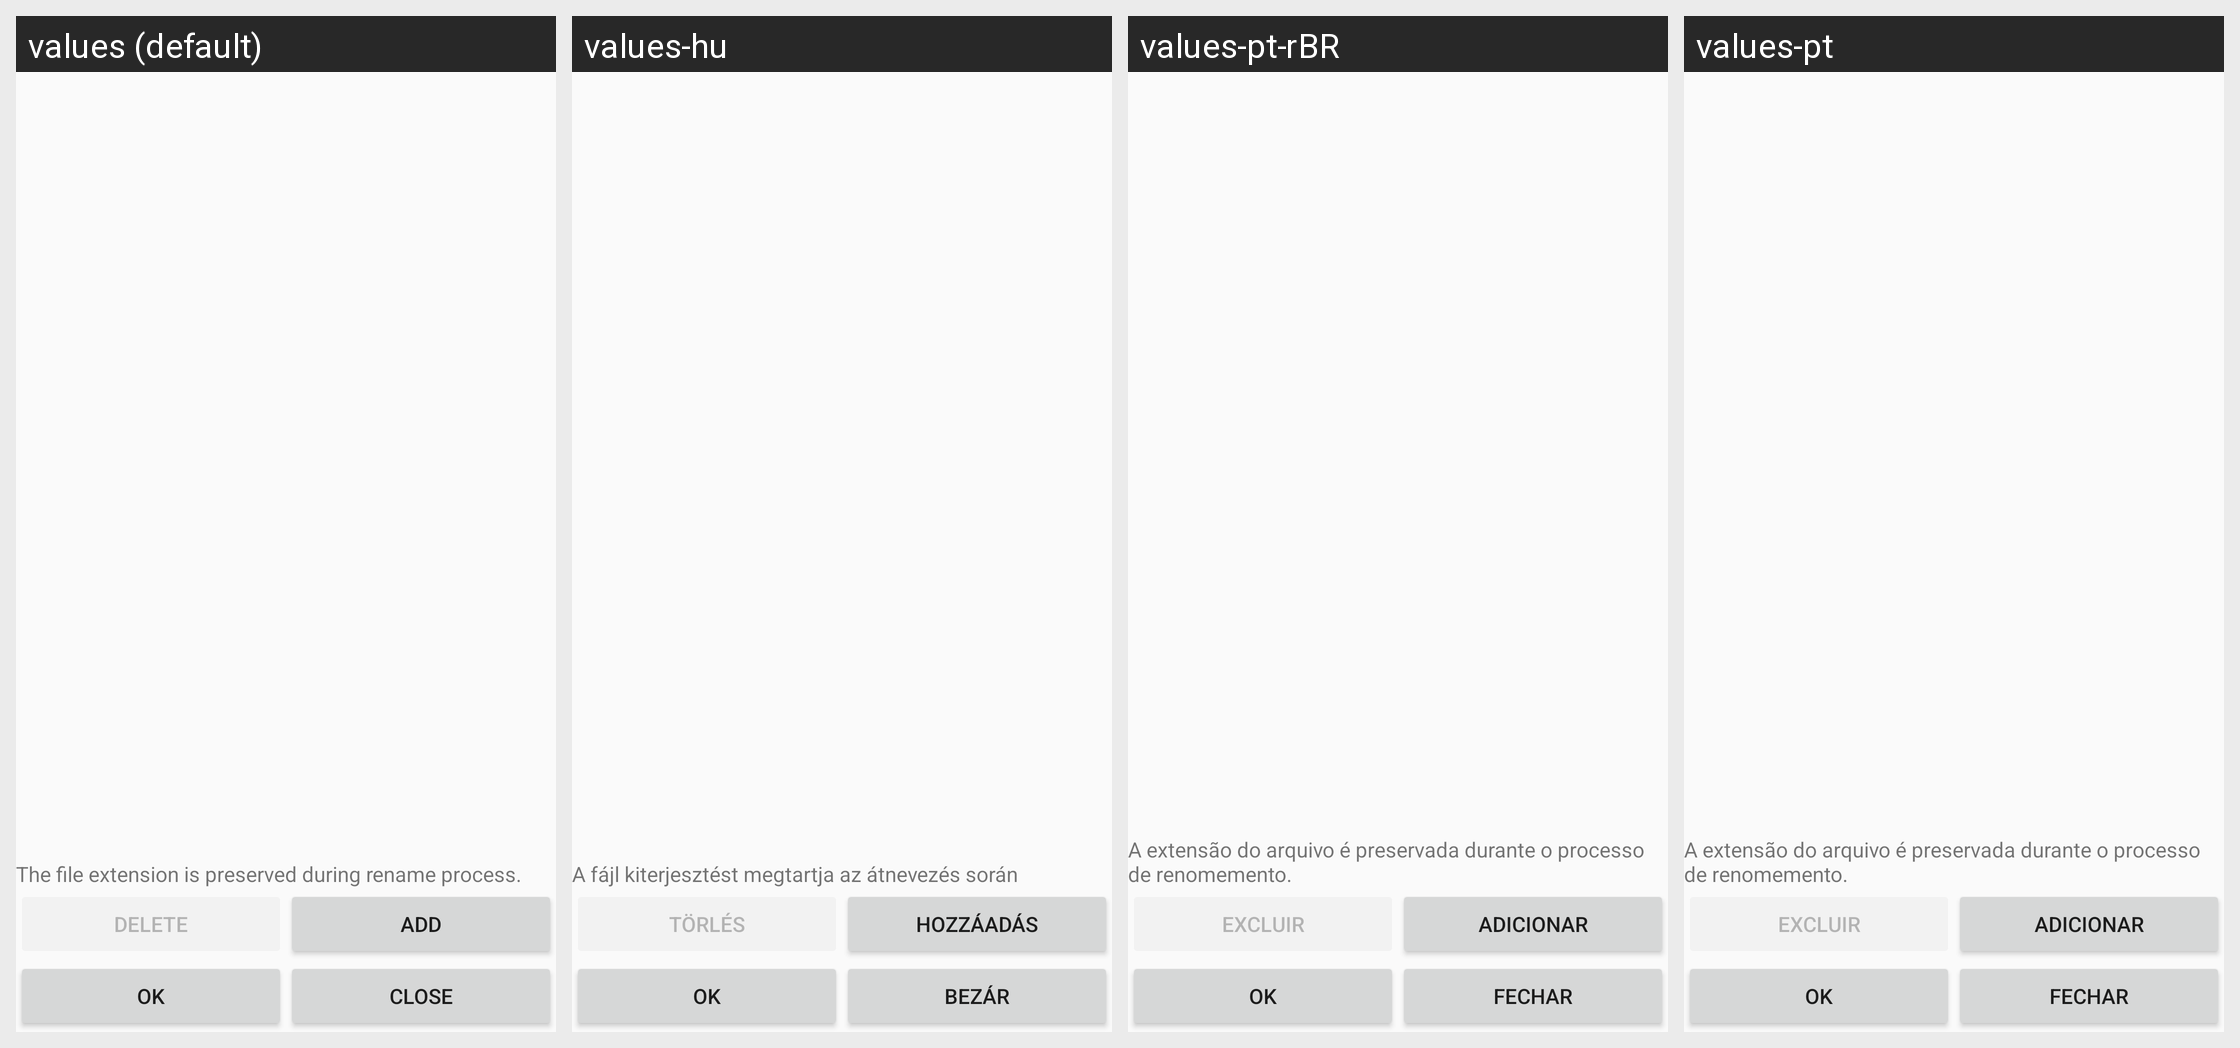

The Android screen above is rendered under several locales of the same app. Produce the string resources it draws, with the default and per-locale values.
Android screen res/layout/items_list_dialog_layout.xml rendered under 4 locales, left to right: values (default), values-hu, values-pt-rBR, values-pt. Device: Nexus 5 (rendered at 1080×1920; each locale shown at half size, 540×960, under a caption strip naming it); theme AppThemeLight.
Other locales in the repository, not shown: values-ckb, values-de, values-es, values-fr, values-it, values-ja, values-nb-rNO, values-nl, values-pl, values-ro, values-ru, values-th, values-uk, values-zh-rCN.
Strings drawn on this screen, with the default value and each locale's value (text and hints the layout hard-codes, and strings that could not be matched under every locale, appear in the picture but are not listed):

delete
  values: Delete
  values-hu: Törlés
  values-pt-rBR: Excluir
  values-pt: Excluir

add
  values: Add
  values-hu: Hozzáadás
  values-pt-rBR: Adicionar
  values-pt: Adicionar

ok
  values: OK
  values-hu: OK  [not translated; the default value is used]
  values-pt-rBR: OK  [from values-pt]
  values-pt: OK

close
  values: Close
  values-hu: Bezár
  values-pt-rBR: Fechar
  values-pt: Fechar
